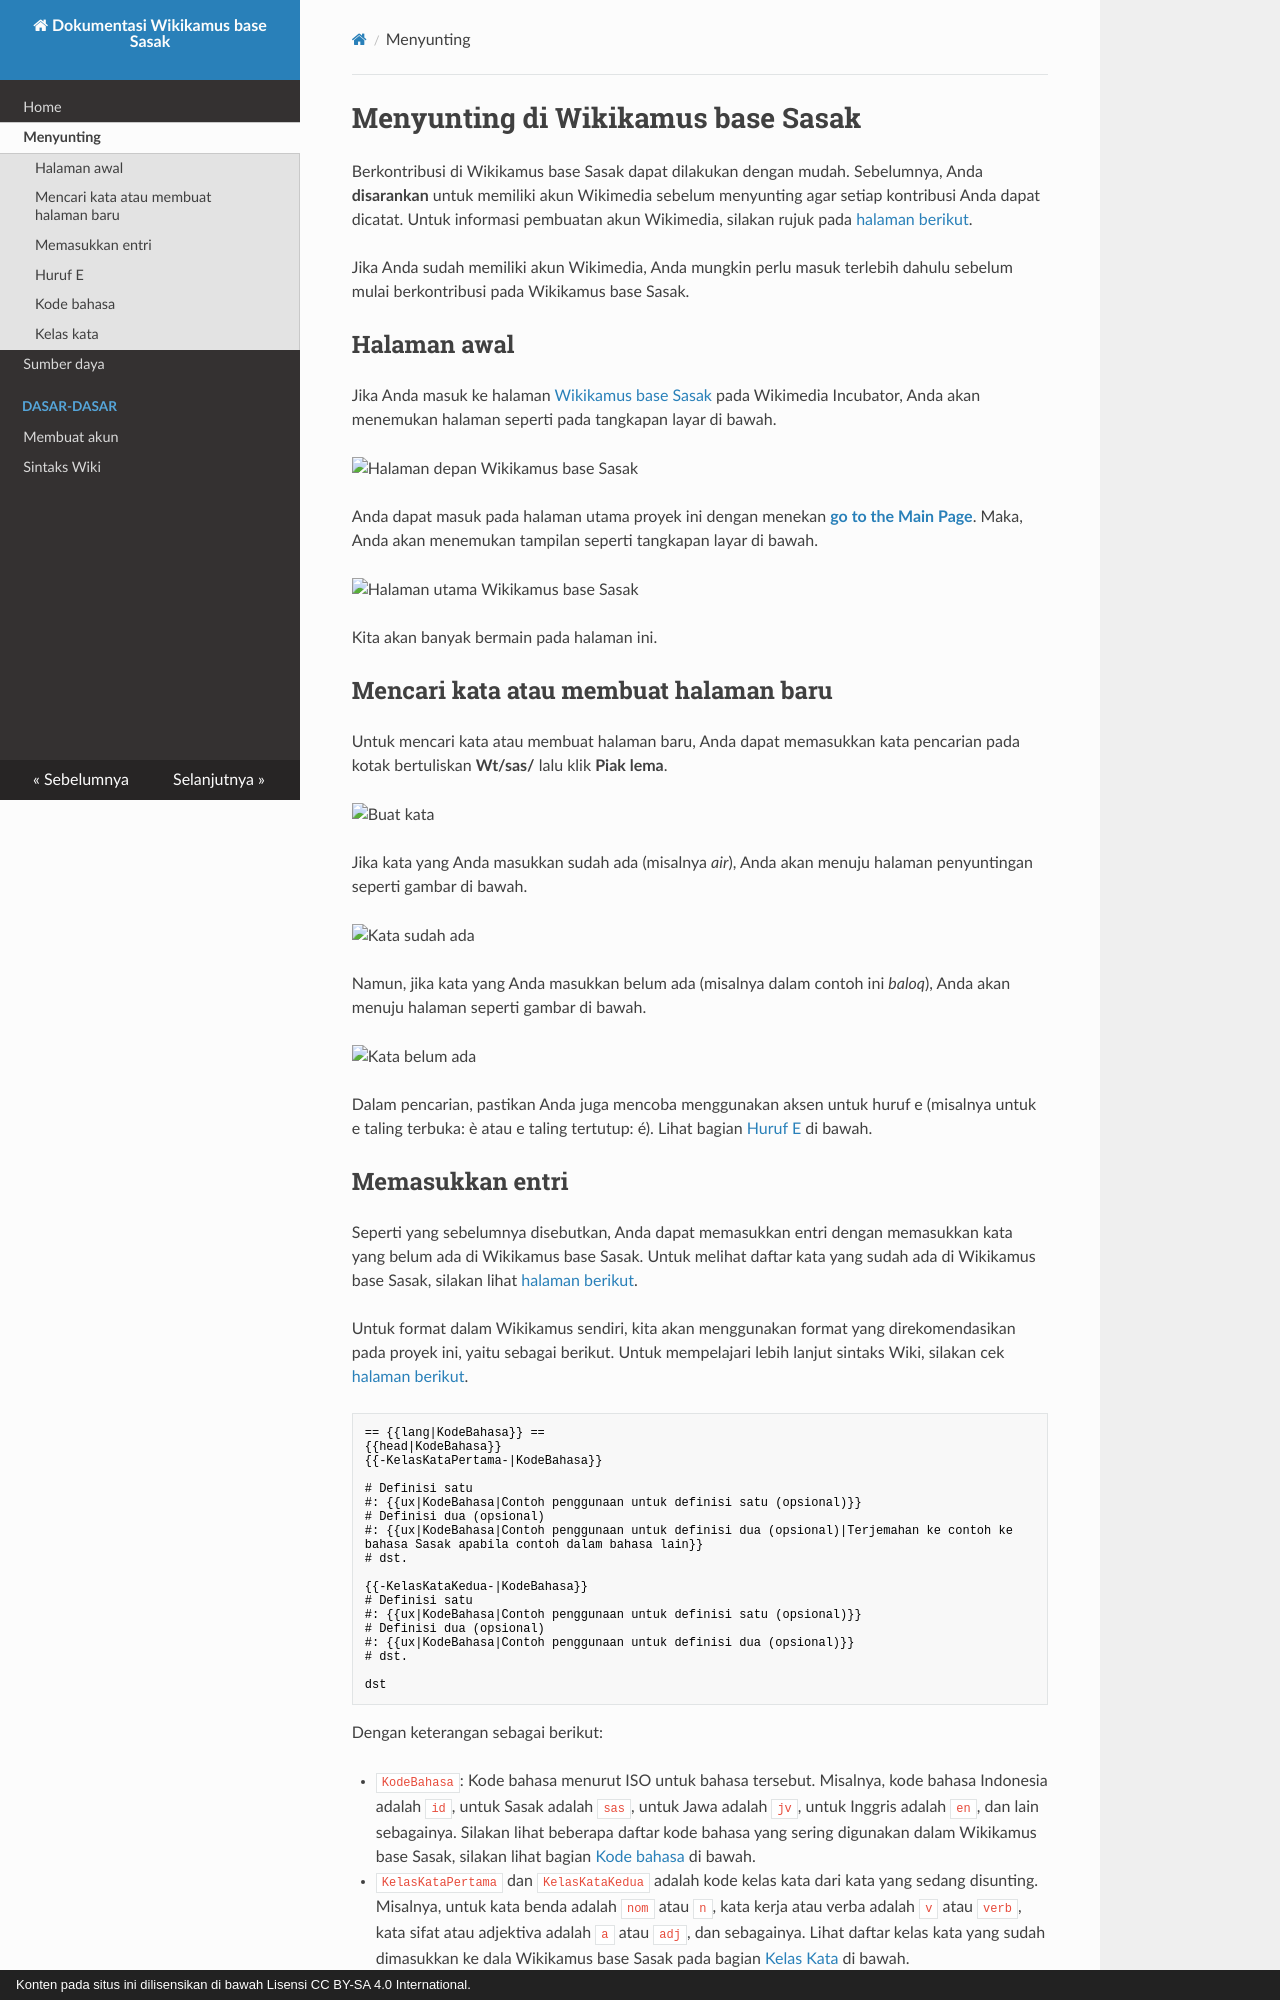

repository: nikolaskhf/Wikikamus-Base-Sasak · page: nyunting/index.html · generator: mkdocs · copyright: Konten pada situs ini dilisensikan di bawah Lisensi CC BY-SA 4.0 International.

# Menyunting di Wikikamus base Sasak

Berkontribusi di Wikikamus base Sasak dapat dilakukan dengan mudah. Sebelumnya, Anda **disarankan** untuk memiliki akun Wikimedia sebelum menyunting agar setiap kontribusi Anda dapat dicatat. Untuk informasi pembuatan akun Wikimedia, silakan rujuk pada [halaman berikut](dasar/akun.md).

Jika Anda sudah memiliki akun Wikimedia, Anda mungkin perlu masuk terlebih dahulu sebelum mulai berkontribusi pada Wikikamus base Sasak.

## Halaman awal

Jika Anda masuk ke halaman [Wikikamus base Sasak](https://incubator.wikimedia.org/wiki/Wt/sas) pada Wikimedia Incubator, Anda akan menemukan halaman seperti pada tangkapan layar di bawah.

![Halaman depan Wikikamus base Sasak](img/WI_WK-sas_1.png "Halaman depan Wikikamus base Sasak")

Anda dapat masuk pada halaman utama proyek ini dengan menekan [**go to the Main Page**](https://incubator.wikimedia.org/wiki/Wt/sas/Main_Page). Maka, Anda akan menemukan tampilan seperti tangkapan layar di bawah.

![Halaman utama Wikikamus base Sasak](img/WI_WK-sas_hu.png "Halaman utaa Wikikamus base Sasak")

Kita akan banyak bermain pada halaman ini. 

## Mencari kata atau membuat halaman baru

Untuk mencari kata atau membuat halaman baru, Anda dapat memasukkan kata pencarian pada kotak bertuliskan **Wt/sas/** lalu klik **Piak lema**.

![Buat kata](../img/WI_WK-sas_buatkata.png "Buat kata")

Jika kata yang Anda masukkan sudah ada (misalnya *air*), Anda akan menuju halaman penyuntingan seperti gambar di bawah. 

![Kata sudah ada](../img/WT_WK-sas_kataada.png "Kata air sudah ada di Wikikamus base Sasak")

Namun, jika kata yang Anda masukkan belum ada (misalnya dalam contoh ini *baloq*), Anda akan menuju halaman seperti gambar di bawah.

![Kata belum ada](../img/WT_WK-sas_katatidak.png "Kata baloq belum ada di Wikikamus base Sasak")

Dalam pencarian, pastikan Anda juga mencoba menggunakan aksen untuk huruf e (misalnya untuk e taling terbuka: è atau e taling tertutup: é). Lihat bagian [Huruf E](nyunting.md#huruf_e) di bawah.
